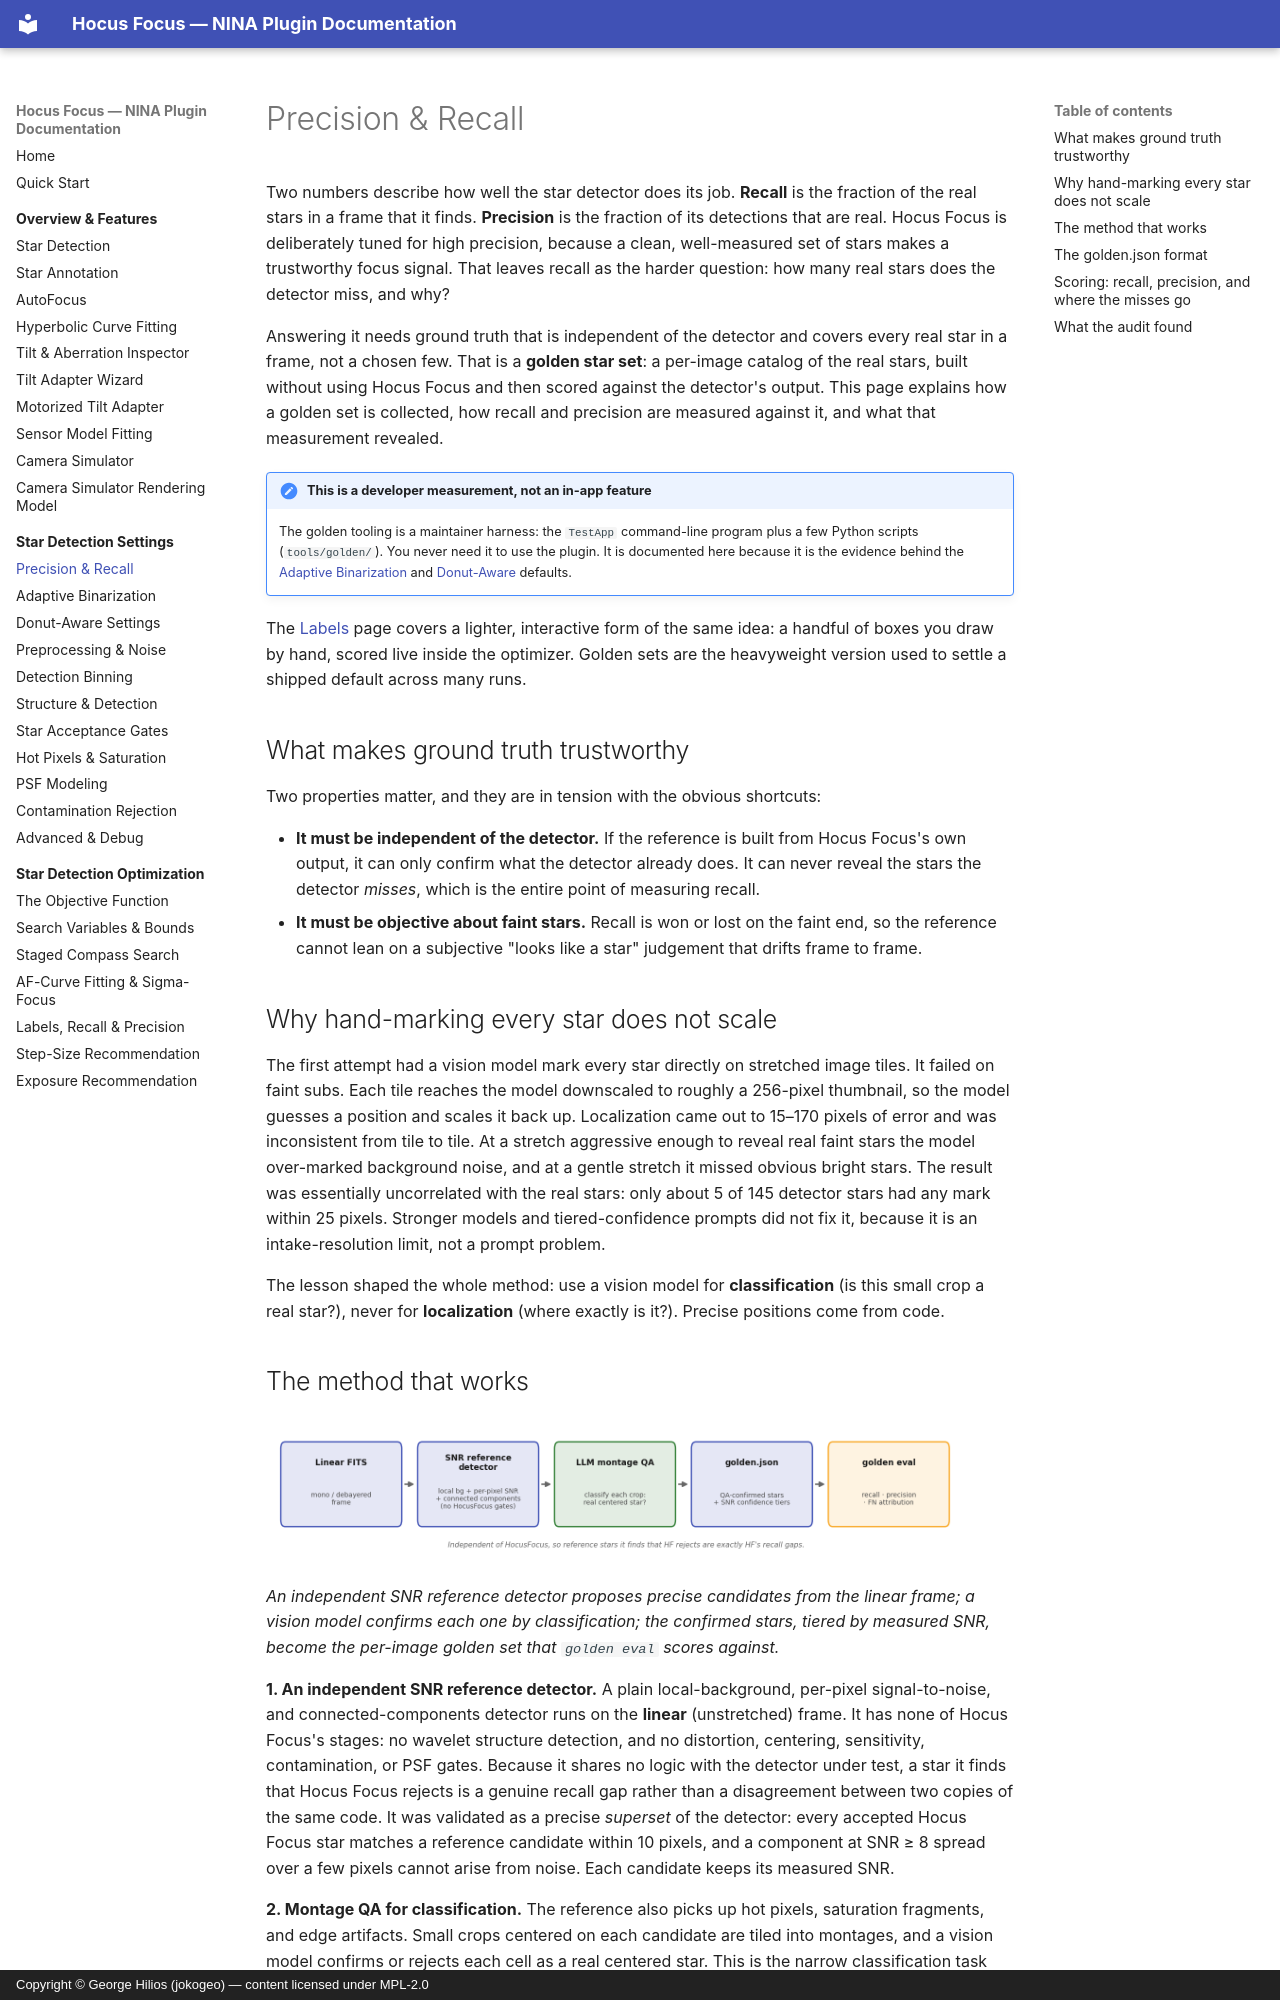

repository: ghilios/joko.nina.plugins · page: settings/precision-recall/index.html · generator: mkdocs · copyright: Copyright © George Hilios (jokogeo) — content licensed under MPL-2.0

# Precision & Recall

Two numbers describe how well the star detector does its job. **Recall** is the fraction of the real stars in a
frame that it finds. **Precision** is the fraction of its detections that are real. Hocus Focus is deliberately
tuned for high precision, because a clean, well-measured set of stars makes a trustworthy focus signal. That
leaves recall as the harder question: how many real stars does the detector miss, and why?

Answering it needs ground truth that is independent of the detector and covers every real star in a frame, not a
chosen few. That is a **golden star set**: a per-image catalog of the real stars, built without using Hocus
Focus and then scored against the detector's output. This page explains how a golden set is collected, how
recall and precision are measured against it, and what that measurement revealed.

!!! note "This is a developer measurement, not an in-app feature"
    The golden tooling is a maintainer harness: the `TestApp` command-line program plus a few Python scripts
    (`tools/golden/`). You never need it to use the plugin. It is documented here because it is the evidence
    behind the [Adaptive Binarization](adaptive-binarization.md) and [Donut-Aware](donut-aware.md) defaults.

The [Labels](../optimization/labels-recall-precision.md) page covers a lighter, interactive form of the same
idea: a handful of boxes you draw by hand, scored live inside the optimizer. Golden sets are the heavyweight
version used to settle a shipped default across many runs.

## What makes ground truth trustworthy

Two properties matter, and they are in tension with the obvious shortcuts:

- **It must be independent of the detector.** If the reference is built from Hocus Focus's own output, it can
  only confirm what the detector already does. It can never reveal the stars the detector *misses*, which is the
  entire point of measuring recall.
- **It must be objective about faint stars.** Recall is won or lost on the faint end, so the reference cannot
  lean on a subjective "looks like a star" judgement that drifts frame to frame.

## Why hand-marking every star does not scale

The first attempt had a vision model mark every star directly on stretched image tiles. It failed on faint subs.
Each tile reaches the model downscaled to roughly a 256-pixel thumbnail, so the model guesses a position and
scales it back up. Localization came out to 15–170
pixels of error and was inconsistent from tile to tile. At a stretch aggressive enough to reveal real faint
stars the model over-marked background noise, and at a gentle stretch it missed obvious bright stars. The result
was essentially uncorrelated with the real stars: only about 5 of 145 detector stars had any mark within 25
pixels. Stronger models and tiered-confidence prompts did not fix it, because it is an intake-resolution limit,
not a prompt problem.

The lesson shaped the whole method: use a vision model for **classification** (is this small crop a real star?),
never for **localization** (where exactly is it?). Precise positions come from code.
